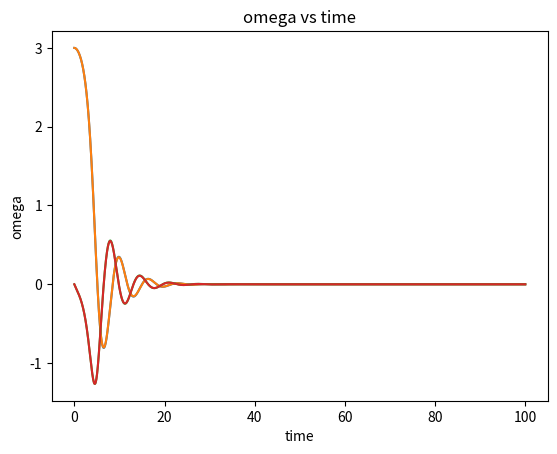

Generate this figure with matplotlib:
# -*- coding: utf-8 -*-
"""
Created on Wed Mar  1 11:16:24 2023

[redacted]
"""

import numpy as np
import matplotlib.pylab as plt
import math

def f(theta ,w, t) :
    x = -(g/L)*math.sin(theta) - (k*w) + (A*math.cos(phi * t))
    return x

g = 9.8
L = 9.8
k = 0.5
w = 0
phi = 0.66667
A = 0.0

theta = 3.0
omega = 0.0
t = 0.0
dt = 0.01
n_steps = 0

nl_theta_arr = []
nl_w_arr = []
nl_n_arr = []
nl_t_arr = []





e = f(theta ,w, t)

while n_steps < 10000:
    
    nl_t_arr.append(t)
    nl_theta_arr.append(theta)
    nl_w_arr.append(omega)
    q = f(theta, w, t)
    k1a = dt * omega 
    k1b = dt * f(theta, omega, t)
    k2a = dt * (omega + k1b/2)
    k2b = dt * f(theta + k1a/2, omega + k1b/2, t + dt/2)
    k3a = dt * (omega + k2b/2)
    k3b = dt * f(theta + k2a/2, omega + k2b/2, t + dt/2)
    k4a = dt * (omega + k3b)
    k4b = dt * f(theta + k3a, omega + k3b, t + dt)
    theta = theta + (k1a + 2*k2a + 2*k3a + k4a) / 6
    omega = omega + (k1b + 2*k2b + 2*k3b + k4b) / 6
    n_steps += 1
    t += dt
    
g = 9.8
L = 9.8
k = 0.5
phi = 0.66667
A = 0.0

theta = 3.0
omega = 0.0
tt = 0.0
dt = 0.01
nt_steps = 0

nlt_theta_arr = []
nlt_w_arr = []
nlt_n_arr = []
nlt_t_arr = []

while nt_steps < 10000:
    
    
    nlt_t_arr.append(tt)
    nlt_theta_arr.append(theta)
    nlt_w_arr.append(w)
    q = f(theta, w, t)
    theta = theta + w*0.5*dt + (w + e*dt)*0.5*dt
    w = w + q*0.5*dt + f(theta, w + q*dt, t + dt)*0.5*dt
    tt += dt
    nt_steps += 1
    

plt.plot(nlt_t_arr,nlt_theta_arr,nl_t_arr,nl_theta_arr)
plt.xlabel("time")
plt.ylabel("theta")
plt.title("theta vs time")
plt.savefig("p4 theta vs time.pdf")
plt.show()

plt.plot(nlt_t_arr,nlt_w_arr,nl_t_arr,nl_w_arr)
plt.xlabel("time")
plt.ylabel("omega")
plt.title("omega vs time")
plt.savefig("p4 omega vs time.pdf")
plt.show()